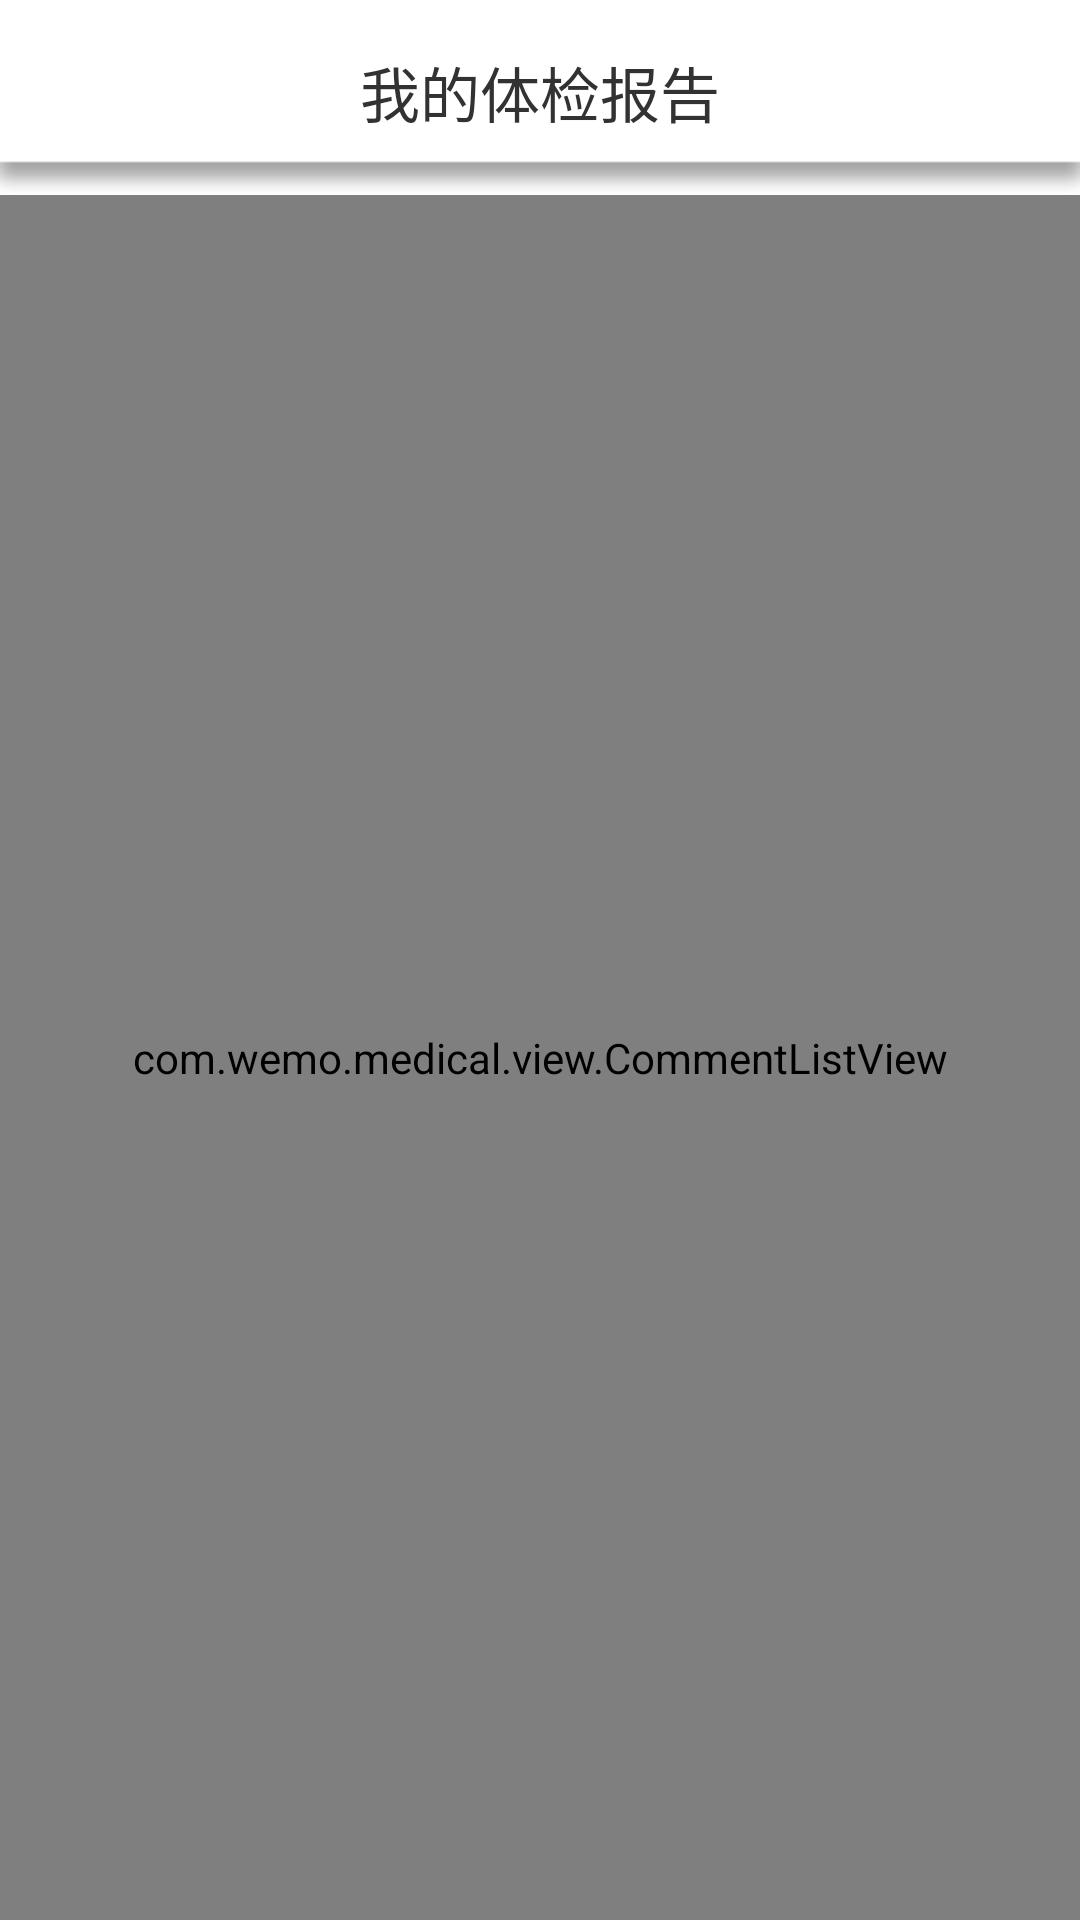

This screen was rendered from an Android layout file. Write that file and the resources it references.
<!-- AndroidManifest.xml: application theme AppTheme -->
<!-- res/layout/activity_main.xml -->
<?xml version="1.0" encoding="utf-8"?>
<FrameLayout xmlns:android="http://schemas.android.com/apk/res/android"
    android:layout_width="fill_parent"
    android:layout_height="fill_parent"
    android:background="@color/white" >
    
    <com.wemo.medical.view.CommentListView 
        android:id="@+id/main_listview"
        android:layout_width="fill_parent"
        android:layout_height="fill_parent"
        android:layout_marginTop="65dp"/>

    <View 
        android:id="@+id/main_fl"
        android:layout_width="fill_parent"
        android:layout_height="65dp"
        android:background="@drawable/navigation_bar"/>
    
    <ImageView 
        android:id="@+id/main_btn_to_menu"
        android:layout_width="80dp"
        android:layout_height="80dp"
        android:layout_marginTop="16dp"
        android:contentDescription="@null"
        android:clickable="true"
        android:src="@drawable/btn_cela"/>
    
    <TextView
        style="@style/title"
        android:layout_width="wrap_content"
        android:layout_height="wrap_content"
        android:layout_gravity="center_horizontal"
        android:layout_marginTop="16dp"
        android:text="@string/my_examination_report" />

</FrameLayout>
<!-- resources referenced by this layout -->
<resources>
  <string name="my_examination_report">我的体检报告</string>
  <style name="title">
          <item name="android:textSize">20sp</item>
          <item name="android:textColor">@color/title_gray</item>
      </style>
  <style name="AppTheme" parent="AppBaseTheme">
          
      </style>
  <style name="AppBaseTheme" parent="android:Theme.Light">
          
      </style>
  <!-- not gathered from this repository: default colours our renderer supplied (Android Studio template values) -->
  <color name="white">#FFFFFFFF</color>
</resources>
